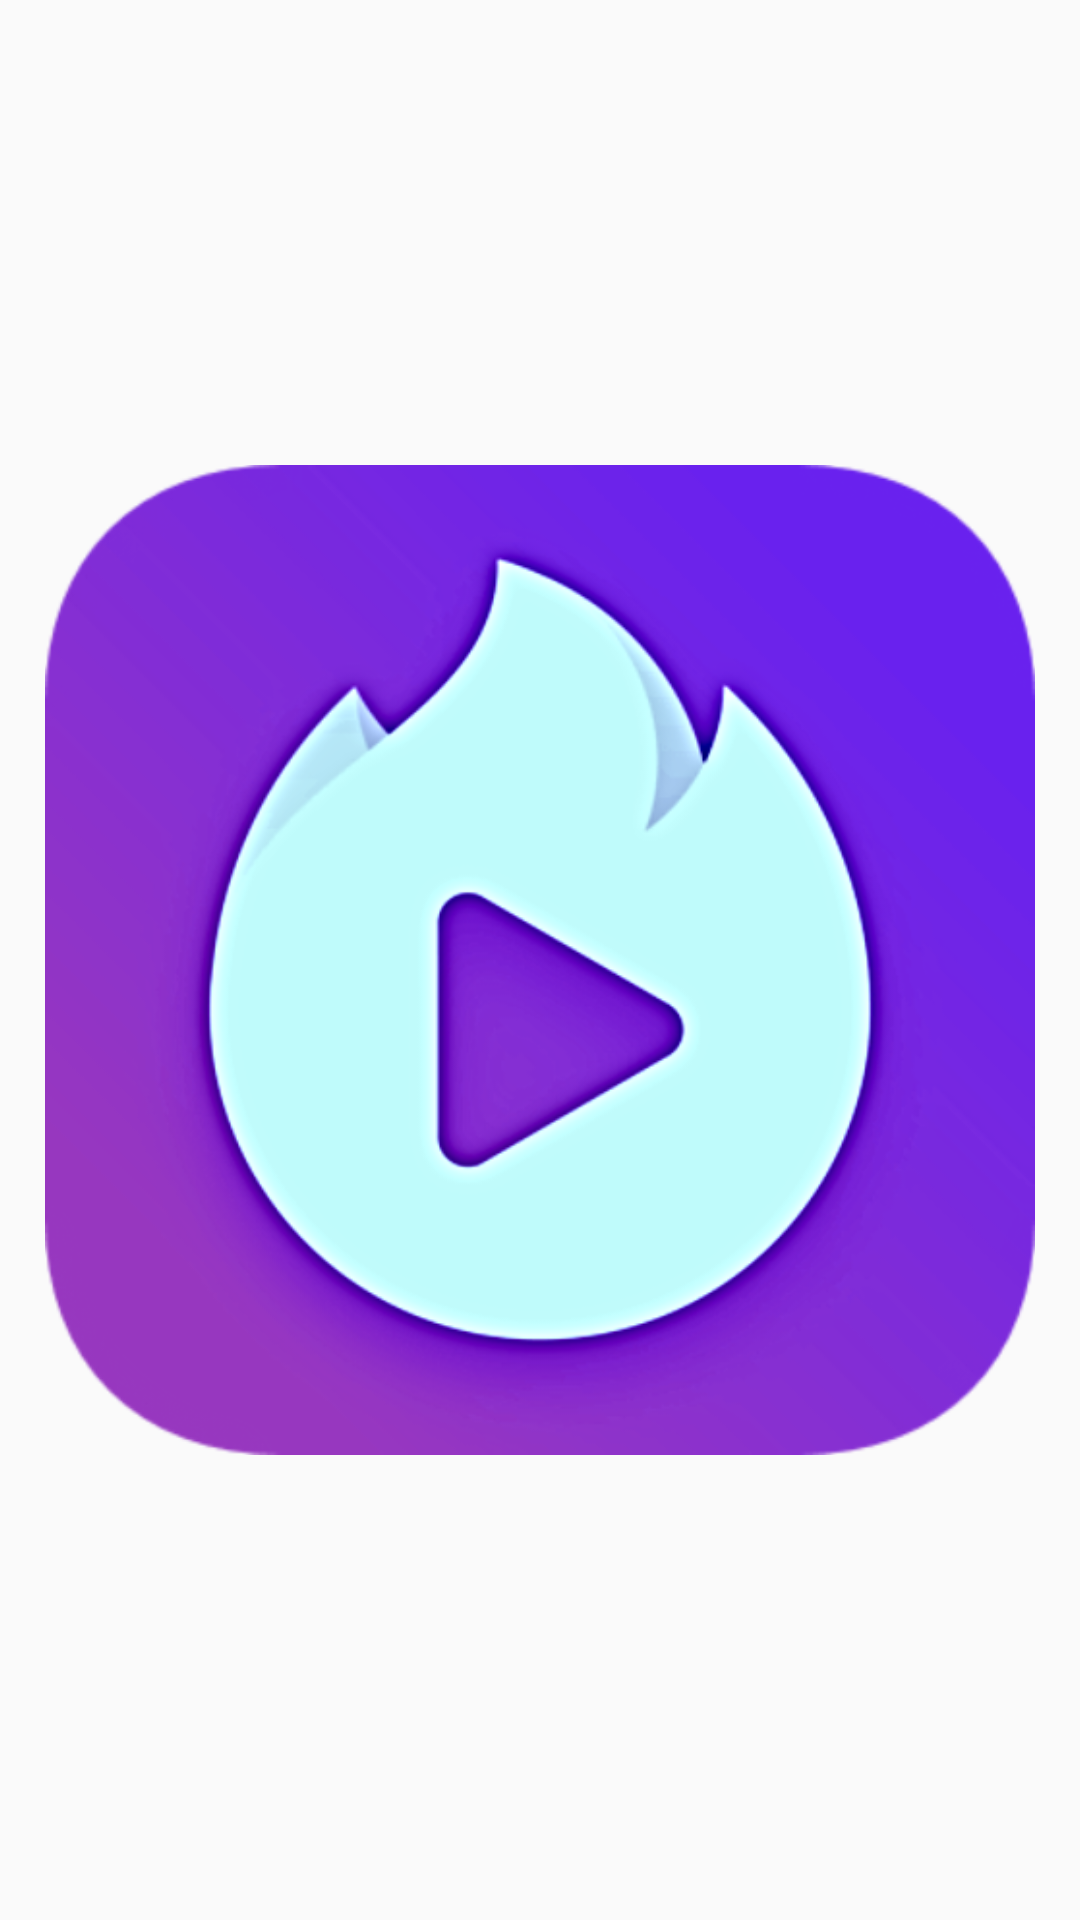

Write the Android layout XML for this screen, with the resource values it uses.
<!-- AndroidManifest.xml: application theme Theme.WebviewApplicationFull -->
<!-- res/layout/activity_splash.xml -->
<?xml version="1.0" encoding="utf-8"?>
<RelativeLayout xmlns:android="http://schemas.android.com/apk/res/android"
    xmlns:app="http://schemas.android.com/apk/res-auto"
    xmlns:tools="http://schemas.android.com/tools"
    android:layout_width="match_parent"
    android:layout_height="match_parent"
    tools:context=".SplashActivity">

    <ImageView
        android:layout_width="match_parent"
        android:layout_height="match_parent"
        android:src="@drawable/splash"
        android:layout_centerInParent="true"
        android:layout_marginTop="15dp"
        android:layout_marginBottom="15dp"
        android:layout_marginLeft="15dp"
        android:layout_marginRight="15dp"
        android:id="@+id/splash"/>


</RelativeLayout>
<!-- resources referenced by this layout -->
<resources>
  <!-- drawable splash: png bitmap (drawable, 135784 bytes) -->
  <style name="Theme.WebviewApplicationFull" parent="Theme.AppCompat.Light.NoActionBar">
          
          <item name="colorPrimary">@color/purple_500</item>
          <item name="colorPrimaryVariant">@color/purple_700</item>
          <item name="colorOnPrimary">@color/white</item>
          
          <item name="colorSecondary">@color/teal_200</item>
          <item name="colorSecondaryVariant">@color/teal_700</item>
          <item name="colorOnSecondary">@color/black</item>
          
          <item name="android:statusBarColor" tools:targetApi="l">?attr/colorPrimaryVariant</item>
          
      </style>
  <!-- not gathered from this repository: default colours our renderer supplied (Android Studio template values) -->
  <color name="purple_500">#FF6200EE</color>
  <color name="purple_700">#FF3700B3</color>
  <color name="teal_200">#FF03DAC5</color>
  <color name="teal_700">#FF018786</color>
  <color name="black">#FF000000</color>
  <color name="white">#FFFFFFFF</color>
</resources>
